Run: headless pygame with SDL's dummy video driver; simulated clock (each Clock.tick advances the game by its frame time, no real sleeping); random seed 0; keys injected as events and as key.get_pressed() state; no mouse input.
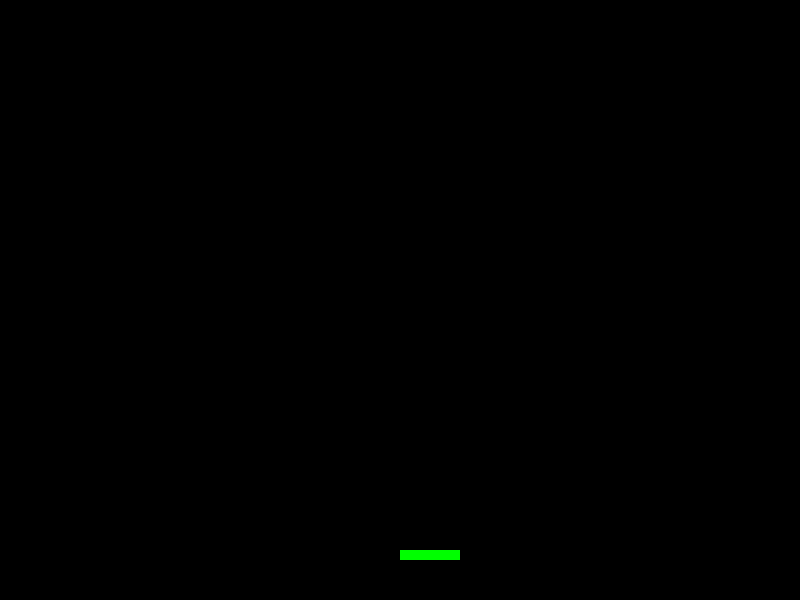
Frame 1 of 4 · flips 1–60 · no input
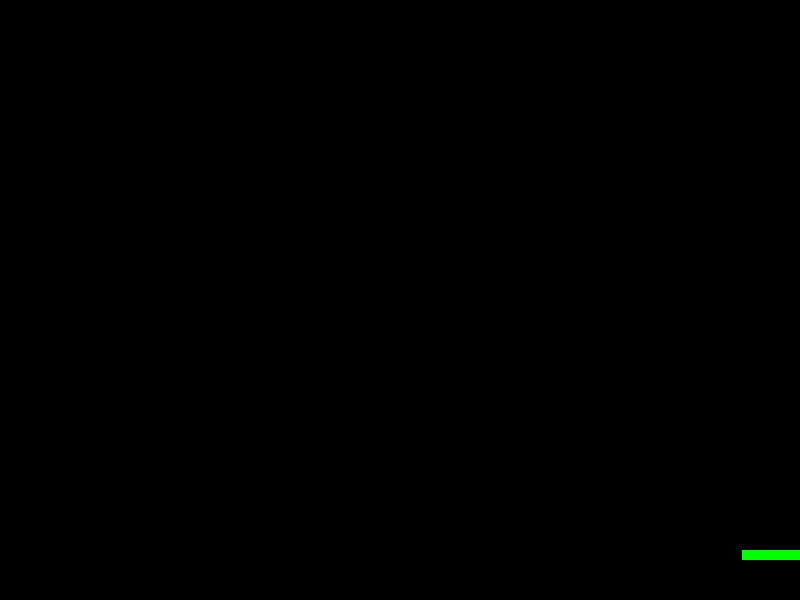
Frame 2 of 4 · flips 61–180 · tapped SPACE, RETURN · held RIGHT (→), D
Frame 3 of 4 · flips 181–300 · held DOWN (↓), S · screen unchanged from frame 2, image omitted
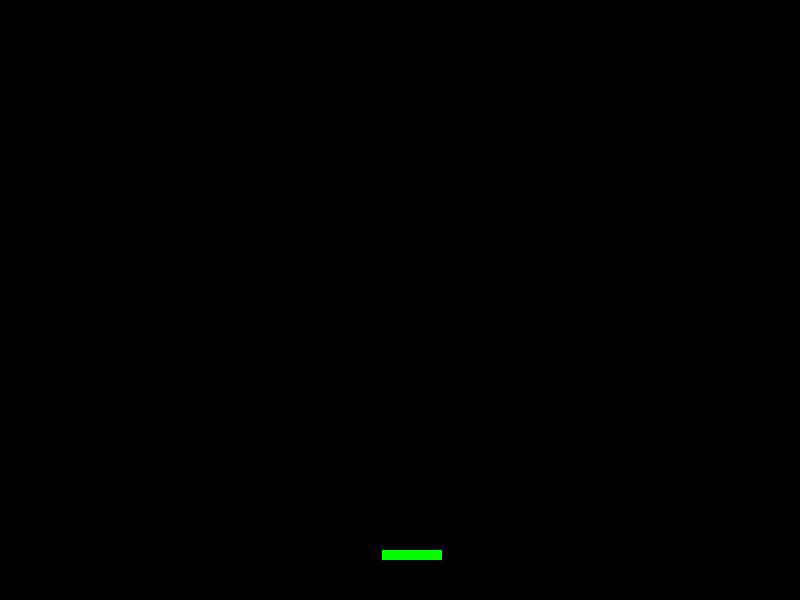
Frame 4 of 4 · flips 301–420 · held LEFT (←), A, UP (↑), W

The pygame program that drew these frames:

# game


import pygame

# ----- CONSTANTS
BLACK = (0, 0, 0)
WHITE = (255, 255, 255)
YELLOW = (255, 255, 0)
SKY_BLUE = (95, 165, 228)
GREEN = (0, 255, 0)
RED = (255, 0, 0)
BLUE = (0, 0, 255)
WIDTH = 800
HEIGHT = 600
NUM_ROWS = 5
TITLE = "Game"



class Rectangle(pygame.sprite.Sprite):
    def __init__(self, colour=GREEN):
        super().__init__()
        self.width, self.height = (60, 10)
        self.x, self.y = (400, 550)

        self.colour = colour

        self.vel_x = 0
        self.vel_y = 0

    def draw(self, screen):
        pygame.draw.rect(
            screen,
            self.colour,
            [
                self.x,
                self.y,
                self.width,
                self.height
            ]
        )

    def update(self):
        """Updates the location of the block in space.
        Returns:
            None
        """
        self.x += self.vel_x
        self.y += self.vel_y

        # keep it in the screen
        if self.x + self.width > WIDTH or self.x < 0:
            self.vel_x *= 0
        if self.y + self.height > HEIGHT or self.y < 0:
            self.vel_y *= 0

    def go_left(self):
        """ Called when the user hits the left arrow. """
        self.vel_x = -3

    def go_right(self):
        """ Called when the user hits the right arrow. """
        self.vel_x = 3

    def stop(self):
        """ Called when the user lets off the keyboard. """
        self.vel_x = 0

class Enemy(pygame.sprite.Sprite):
    def __init__(self, colour=RED):
        self.width, self.height = (60, 30)
        self.x, self.y = (400, 200)
        super().__init__()

        self.colour = colour

    def draw(self, screen):
        pygame.draw.rect(
            screen,
            self.colour,
            [
                self.x,
                self.y,
                self.width,
                self.height
            ]
        )

    def update(self):
        if self.x + self.width > WIDTH or self.x < 0:
            self.vel_x *= 0
        if self.y + self.height > HEIGHT or self.y < 0:
            self.vel_y *= 0


def main():
    pygame.init()

    # ----- SCREEN PROPERTIES
    size = (WIDTH, HEIGHT)
    screen = pygame.display.set_mode(size)
    pygame.display.set_caption(TITLE)

    # ----- LOCAL VARIABLES
    done = False
    clock = pygame.time.Clock()

    # --- enemies
    #for i in range(NUM_ROWS):
        #enemy = Enemy(100+i*20)
        #enemy.rect.x = enemy.rect.x - random.choice([-10, 10])

    # --- player
    rectangle = Rectangle()
    enemy = Rectangle()

    # ----- MAIN LOOP
    while not done:
        for event in pygame.event.get():
            if event.type == pygame.QUIT:
                done = True

            if event.type == pygame.KEYDOWN:
                if event.key == pygame.K_LEFT:
                    rectangle.go_left()
                if event.key == pygame.K_RIGHT:
                    rectangle.go_right()

            if event.type == pygame.KEYUP:
                if event.key == pygame.K_LEFT and rectangle.vel_x < 0:
                 rectangle.stop()
                if event.key == pygame.K_RIGHT and rectangle.vel_x > 0:
                 rectangle.stop()

        # -- Event Handler
        for event in pygame.event.get():
            if event.type == pygame.QUIT:
                done = True

        # ----- LOGIC



        # update
        rectangle.update()
        enemy.update()

        # ----- DRAW
        screen.fill(BLACK)
        rectangle.draw(screen)

        # ----- UPDATE
        pygame.display.flip()
        clock.tick(60)

    pygame.quit()


if __name__ == "__main__":
    main()
